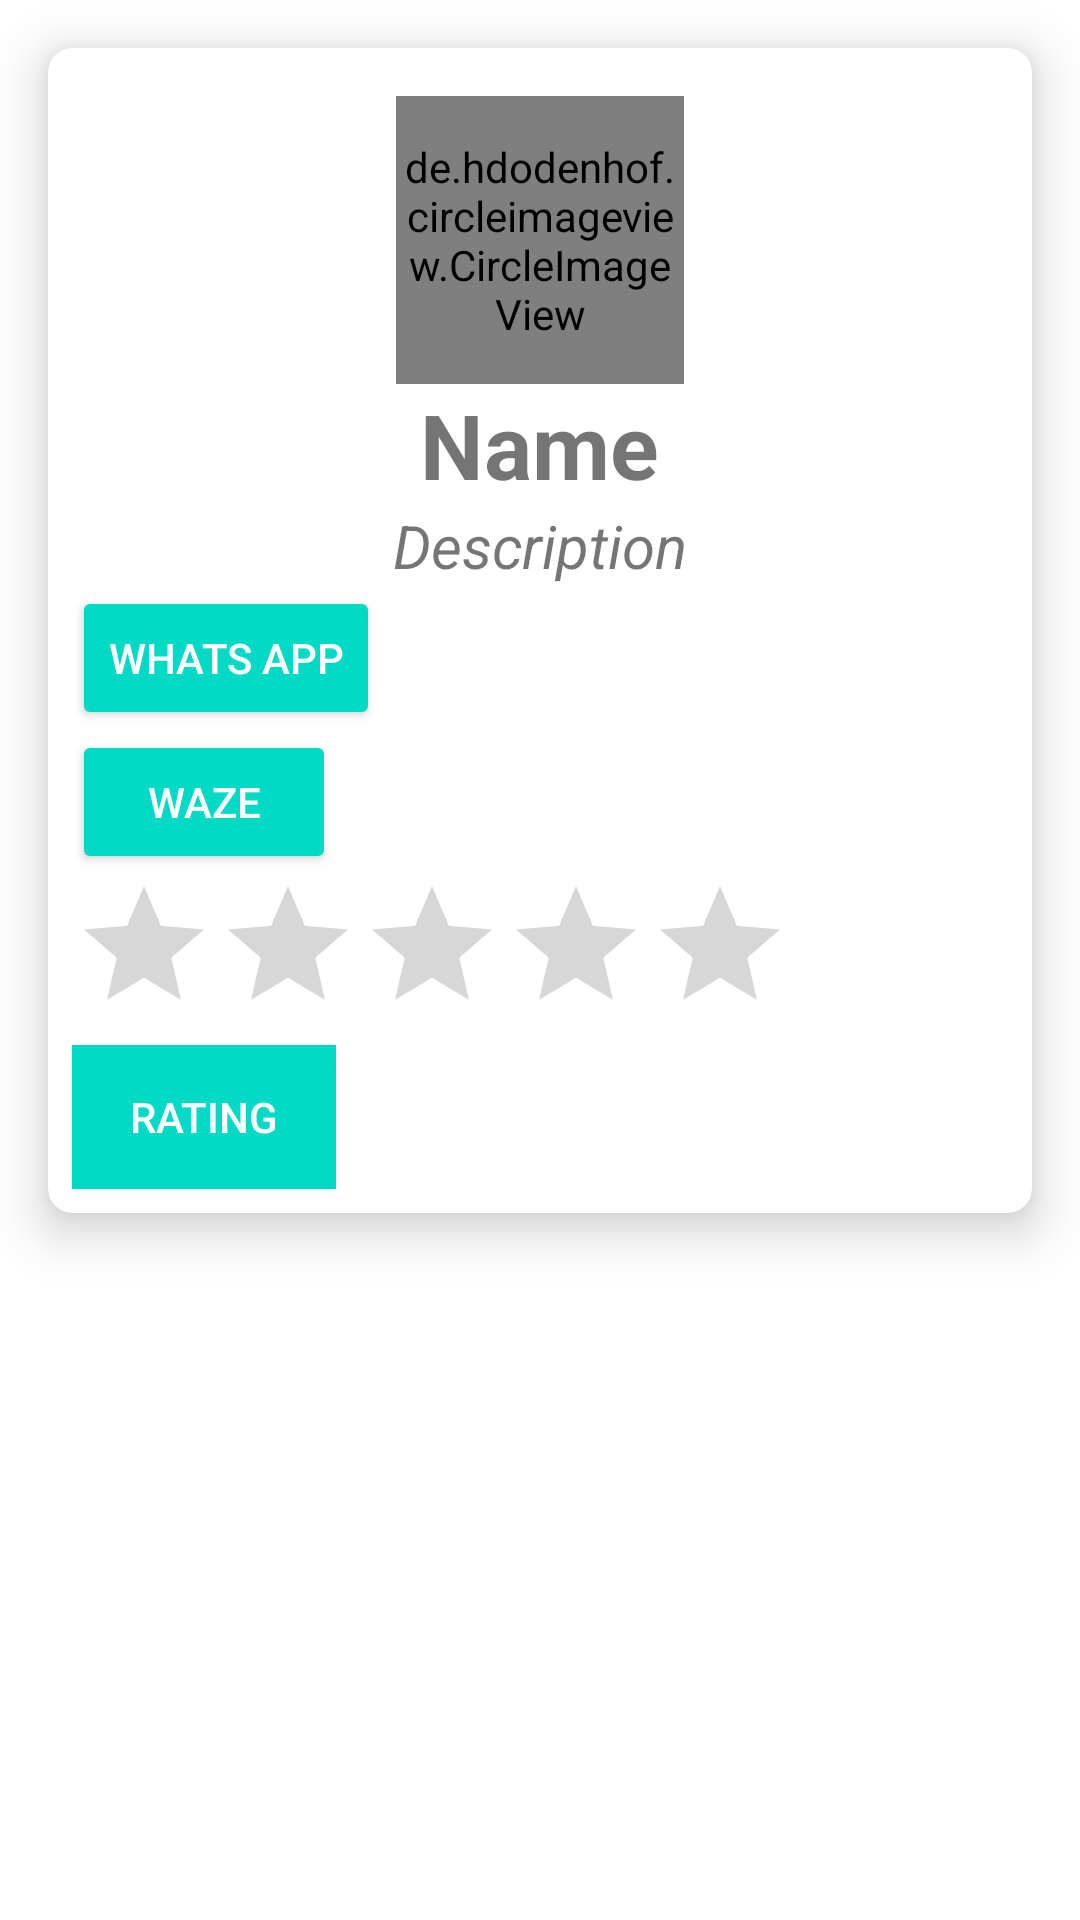

Produce the Android XML layout that renders to this screen, including the resource entries it uses.
<!-- AndroidManifest.xml: application theme AppTheme -->
<!-- res/layout/activity_candidate_detail.xml -->
<?xml version="1.0" encoding="utf-8"?>
<ScrollView xmlns:android="http://schemas.android.com/apk/res/android"
    xmlns:app="http://schemas.android.com/apk/res-auto"
    xmlns:tools="http://schemas.android.com/tools"
    android:layout_width="match_parent"
    android:layout_height="match_parent"
    android:background="@android:color/white"
    tools:context="biz.eastservices.suara.CandidateSettings">

    <android.support.v7.widget.CardView
        android:layout_margin="16dp"
        android:layout_width="match_parent"
        android:layout_height="match_parent"
        android:background="@android:color/white"
        app:cardElevation="10dp"
        app:cardCornerRadius="8dp"
        >

        <LinearLayout
            android:layout_margin="8dp"
            android:orientation="vertical"
            android:layout_width="match_parent"
            android:layout_height="match_parent">

            <de.hdodenhof.circleimageview.CircleImageView
                android:id="@+id/profile_image"
                android:layout_width="@dimen/image_width_height"
                android:layout_height="@dimen/image_width_height"
                android:layout_gravity="center_horizontal"
                android:layout_marginTop="8dp"
                android:src="@drawable/ic_terrain_black_24dp"
                app:civ_border_color="#5e1e1e1e"
                app:civ_border_width="1dp" />


            <TextView
                android:id="@+id/txt_name"
                android:layout_gravity="center_horizontal"
                android:text="Name"
                android:textSize="30sp"
                android:textStyle="bold"
                android:layout_width="wrap_content"
                android:layout_height="wrap_content" />


            <TextView
                android:id="@+id/txt_description"
                android:layout_gravity="center_horizontal"
                android:text="Description"
                android:textSize="20sp"
                android:textStyle="italic"
                android:layout_width="wrap_content"
                android:layout_height="wrap_content" />

            <Button
                android:id="@+id/btn_whats_app"
                android:text="@string/whats_app_string"
                android:layout_width="wrap_content"
                android:layout_height="wrap_content"
                style="@style/Widget.AppCompat.Button.Colored"
                />

            <Button
                android:id="@+id/btn_waze"
                android:text="@string/waze_string"
                android:layout_width="wrap_content"
                android:layout_height="wrap_content"
                style="@style/Widget.AppCompat.Button.Colored"
                />

            <RatingBar
                android:id="@+id/ratingBar"
                android:rating="0"
                android:max="5"
                android:isIndicator="true"
                android:layout_width="wrap_content"
                android:layout_height="wrap_content" />

            <Button
                android:id="@+id/btn_rating"
                android:text="@string/rating_string"
                android:layout_width="wrap_content"
                android:layout_height="wrap_content"
                android:background="@color/colorAccent"
                android:textColor="@android:color/white"
                style="@style/Widget.AppCompat.Button.Borderless"
                />
        </LinearLayout>

    </android.support.v7.widget.CardView>

</ScrollView>
<!-- resources referenced by this layout -->
<resources>
  <dimen name="image_width_height">96dp</dimen>
  <string name="rating_string">Rating</string>
  <string name="waze_string">Waze</string>
  <string name="whats_app_string">Whats App</string>
  <style name="AppTheme" parent="Theme.AppCompat.Light.NoActionBar">
          
          <item name="colorPrimary">@color/colorPrimary</item>
          <item name="colorPrimaryDark">@color/colorPrimaryDark</item>
          <item name="colorAccent">@color/colorAccent</item>
      </style>
  <!-- not gathered from this repository: default colours our renderer supplied (Android Studio template values) -->
  <color name="colorPrimary">#FF6200EE</color>
  <color name="colorPrimaryDark">#FF3700B3</color>
  <color name="colorAccent">#FF03DAC5</color>
</resources>
